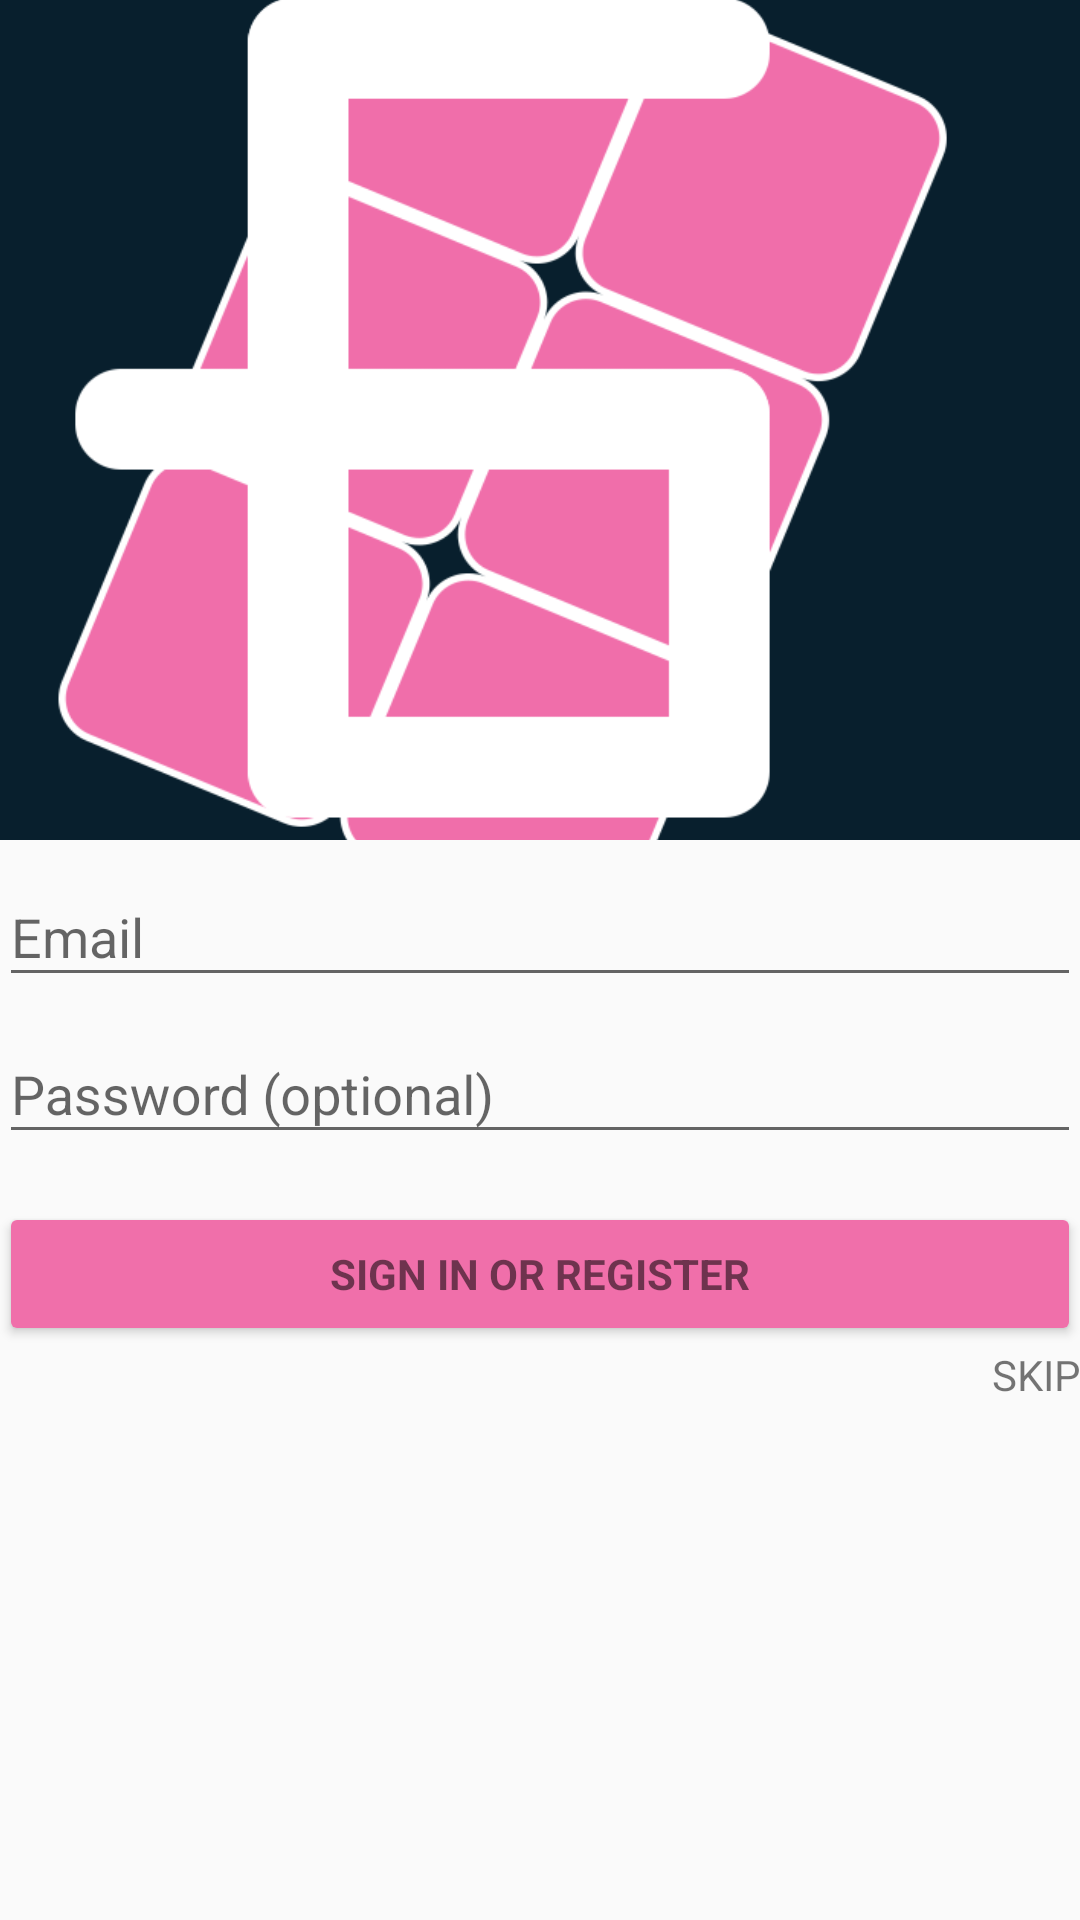

This screen was rendered from an Android layout file. Write that file and the resources it references.
<!-- AndroidManifest.xml: application theme AppTheme.NoActionBar -->
<!-- res/layout/activity_login.xml -->
<LinearLayout xmlns:android="http://schemas.android.com/apk/res/android"
    xmlns:tools="http://schemas.android.com/tools"
    android:layout_width="match_parent"
    android:layout_height="match_parent"
    android:gravity="center_horizontal"
    android:orientation="vertical"
    android:paddingBottom="@dimen/activity_vertical_margin"
    android:paddingLeft="@dimen/activity_horizontal_margin"
    android:paddingRight="@dimen/activity_horizontal_margin"
    android:paddingTop="@dimen/activity_vertical_margin"
    tools:context=".LoginActivity">

    
    <ImageView
        android:layout_width="match_parent"
        android:layout_height="280dp"
        android:scaleType="centerCrop"
        android:src="@drawable/six_pack_logo"/>

    <ProgressBar
        android:id="@+id/login_progress"
        style="?android:attr/progressBarStyleLarge"
        android:layout_width="wrap_content"
        android:layout_height="wrap_content"
        android:layout_marginBottom="8dp"
        android:visibility="gone" />

    <ScrollView
        android:id="@+id/login_form"
        android:layout_width="match_parent"
        android:layout_height="match_parent">

        <LinearLayout
            android:id="@+id/email_login_form"
            android:layout_width="match_parent"
            android:layout_height="wrap_content"
            android:orientation="vertical">

            <android.support.design.widget.TextInputLayout
                android:layout_width="match_parent"
                android:layout_height="wrap_content">

                <AutoCompleteTextView
                    android:id="@+id/login_email"
                    android:layout_width="match_parent"
                    android:layout_height="wrap_content"
                    android:hint="@string/prompt_email"
                    android:inputType="textEmailAddress"
                    android:maxLines="1"
                    android:singleLine="true" />

            </android.support.design.widget.TextInputLayout>

            <android.support.design.widget.TextInputLayout
                android:layout_width="match_parent"
                android:layout_height="wrap_content">

                <EditText
                    android:id="@+id/login_password"
                    android:layout_width="match_parent"
                    android:layout_height="wrap_content"
                    android:hint="@string/prompt_password"
                    android:imeActionId="@+id/login"
                    android:imeActionLabel="@string/action_sign_in_short"
                    android:imeOptions="actionUnspecified"
                    android:inputType="textPassword"
                    android:maxLines="1"
                    android:singleLine="true" />

            </android.support.design.widget.TextInputLayout>

            <Button
                android:id="@+id/login_sign_in_button"
                style="?android:textAppearanceSmall"
                android:layout_width="match_parent"
                android:layout_height="wrap_content"
                android:layout_marginTop="16dp"
                android:text="@string/action_sign_in"
                android:textStyle="bold"
                android:backgroundTint="@color/colorHotPink"/>

            <TextView
                android:id="@+id/tv_login_skip"
                android:layout_width="wrap_content"
                android:layout_height="wrap_content"
                android:text="SKIP"
                android:layout_gravity="right" />

        </LinearLayout>
    </ScrollView>
</LinearLayout>
<!-- resources referenced by this layout -->
<resources>
  <color name="colorHotPink">#F06FAA</color>
  <!-- drawable six_pack_logo: png bitmap (drawable, 43545 bytes) -->
  <string name="action_sign_in">Sign in or register</string>
  <string name="action_sign_in_short">Sign in</string>
  <string name="prompt_email">Email</string>
  <string name="prompt_password">Password (optional)</string>
  <style name="AppTheme.NoActionBar">
          <item name="windowActionBar">false</item>
          <item name="windowNoTitle">true</item>
      </style>
</resources>
